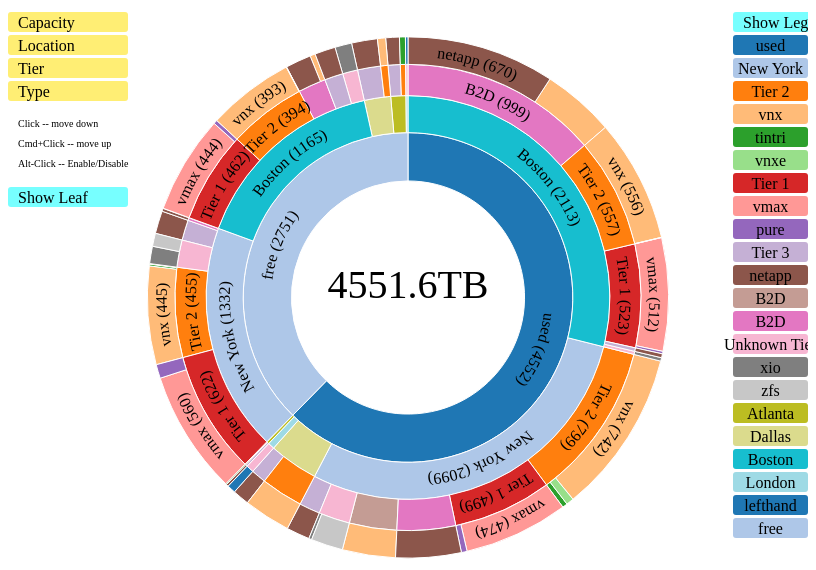
D3 v3 page, settled after 360 driven frames (6 s of simulated time); the page loaded 1 data file(s).


    d3.json("arraySummary.json", function(json) {
        var arrays = json.filter(function(d) {return d.capacity && d.freeCapacity})
        arrays.filter(function (d) {return !d.processed}).forEach(function(d) {
            d.capacity = d.capacity/1024;
            d.freeCapacity = d.freeCapacity/1024;
            d.usedCapacity = d.capacity - d.freeCapacity;
            d.processed = true;
        });
        var arraysWithCapType = [];
        arrays.forEach(function (arr) {
            var ua = {id:arr.id, name:arr.name, subType: arr.subType, model: arr.model, location: arr.location,
                businessUnit: arr.businessUnit, capacity: arr.capacity, size: arr.usedCapacity, capType: "used", key: arr.name}
            arraysWithCapType.push(ua);
            var fa = {id:arr.id, name:arr.name, subType: arr.subType, model: arr.model, location: arr.location,
                businessUnit: arr.businessUnit, capacity: arr.capacity, size: arr.freeCapacity, capType: "free", key: arr.name}
            arraysWithCapType.push(fa);
        })
        var zs = new zama.Sunburst({parent: "#main", groupings: [{key:'capType', name: 'Capacity', enabled: true},
            {key: 'location', name: 'Location', enabled: true},
            {key: 'businessUnit', name: 'Tier', enabled: true},
            {key: 'subType', name: 'Type', enabled: true}],
        formatValue: function(d) {return d.toFixed(1)+'TB'},
        data: {
            hideLeaves: true
        }},
                arraysWithCapType);
        zs.render();
    });

// ── zama.sunburst.js
/**
 * @author Zakir Magdum.
 */
var zama = zama || {};

zama.Sunburst = function(config, data) {
    this.config = config;
    this.data = data;
    this.config.parent = this.config.parent || "body";
    this.config.width = this.config.width || 800;
    this.config.height = this.config.height || 600;
    this.config.breadCrum = this.config.breadCrum || {}
    this.config.breadCrum.width = this.config.breadCrum.width || 100;
    this.config.breadCrum.height = this.config.breadCrum.height || 20;
    this.config.breadCrum.spacing = this.config.breadCrum.spacing || 3;
    this.config.breadCrum.tail = this.config.breadCrum.tail || 10;
    this.config.colors = this.config.colors || d3.scale.category20();
    this.config.legend = this.config.legend || {};
    this.config.legend.float = this.config.legend.float || 'right';
    this.config.legend.width = this.config.legend.width || 75;
    this.config.legend.height = this.config.legend.height || 20;
    this.config.legend.spacing = this.config.legend.spacing || 3;
    this.config.legend.round = this.config.legend.round || 3;
    this.config.groups = this.config.groups || {};
    this.config.groups.float = this.config.groups.float || 'left';
    this.config.groups.width = this.config.groups.width || 120;
    this.config.groups.height = this.config.groups.height || 20;
    this.config.groups.spacing = this.config.groups.spacing || 3;
    this.config.groups.round = this.config.legend.round || 3;
    this.config.groups.enabledFill = this.config.legend.enabledFill || "#FFEE74";
    this.config.groups.disabledFill = this.config.legend.disabledFill || "#777";
    this.config.groups.round = this.config.legend.round || 3;
    this.config.formatValue = this.config.formatValue || function(d) {return d.toFixed(1);};
    this.config.arcLabelIdPrefix = this.config.arcLabelIdPrefix || Math.floor((Math.random() * 100) + 1);
    this.config.data.hideLeaves = this.config.data.hideLeaves || false;
    this.config.data.idColumn = this.config.data.idColumn || 'id';
    this.config.data.labelThreshold = this.config.data.labelThreshold || 0.3;
    this.config.legendVisible = this.config.legendVisible || true;
    this.groupings = data.groupings;
    this.hdata = this.buildHierarchy(data, config.groupings);
}

zama.Sunburst.prototype.init = function() {
    d3.select(this.config.parent).selectAll("*").remove();
    this.rootSvg = d3.select(this.config.parent).append("svg:svg")
        .attr("width", this.config.width)
        .attr("height", this.config.height);
    this.breadCrumGroup = this.rootSvg.append("svg:g");

    var bcHeight = this.config.breadCrum.height + 3*this.config.breadCrum.spacing;
    var vcHeight = this.config.height - (bcHeight);

    this.vis = this.rootSvg.append("svg:g")
        .attr("width", this.config.width)
        .attr("height", vcHeight)
        .attr("transform", "translate(0," + bcHeight + ")");

    this.graph = this.vis.append("svg:g")
        .attr("transform", "translate(" + this.config.width / 2 + "," + vcHeight / 2 + ")");
    this.radius = Math.min(this.config.width, vcHeight) / 2;
    this.partition = d3.layout.partition()
        .size([2 * Math.PI, this.radius * this.radius])
        .value(function(d) { return d.size; })
        .children(function (d) {return d.values;});
    this.arc = d3.svg.arc()
        .startAngle(function(d) { return d.x; })
        .endAngle(function(d) { return d.x + d.dx; })
        .innerRadius(function(d) { return Math.sqrt(d.y); })
        .outerRadius(function(d) { return Math.sqrt(d.y + d.dy); });
    this.labelArc = d3.svg.arc()
        .startAngle(function(d) { return d.x; })
        .endAngle(function(d) { return d.x + d.dx; })
        .innerRadius(function(d) { return Math.sqrt(d.y+d.dy/2)-6;})
        .outerRadius(function(d) { return Math.sqrt(d.y+d.dy/2)-6;});
}

zama.Sunburst.prototype.render = function() {
    var me = this;
    me.init();
    me.graph.append("svg:circle")
        .attr("r", this.radius)
        .style("opacity", 0);
    var nodes = this.partition.nodes(this.hdata)
        .filter(function(d) {
            return (d.dx > 0.000001); // 0.005 radians = 0.29 degrees
        }).filter(function (d) {
            return d.key != 'root';
        });
    var legendColors = {};
    nodes.forEach(function(d) {
        d.label = "";
        if (!d.subType) {
            legendColors[d.key] = me.config.colors(d.key);
            d.label = d.dx > me.config.data.labelThreshold ? d.key + ' ('+d.value.toFixed(0)+')' : "";
        }
        d.name = d.key
    })

    if (me.config.data.hideLeaves) {
        nodes = nodes.filter(function (d) { return d[me.config.data.idColumn] === undefined})
    }
    drawLegend(legendColors);

    var g = me.graph.data([this.hdata]).selectAll("path")
        .data(nodes)
        .enter().append("g");

    var path = g.append("svg:path")
        .attr("display", function(d) { return d.depth ? null : "none"; })
        .attr("d", me.arc)
        .attr("fill-rule", "evenodd")
        .style("fill", function(d) { return me.config.colors(d.key); })
        .style("stroke", "#fff")
        .style("opacity", 1)
        .on("mouseover", mouseover);

    var lp = g.append('path')
        .attr('fill', 'none')
        .attr('stroke', 'none')
        .attr('d', me.labelArc)
        .attr('id', function (d, i, j) {
            return 'arc-label' + i + '-' + j;
        });

    var label = g.append('text')
        .attr('text-anchor', 'middle');

    label.append('textPath')
        .attr('startOffset', '25%')
        .attr('xlink:href', function(d, i, j) {
            return '#arc-label' + i + '-' + j;
        })
        .style('fill', '#000')
        .text(function(d) {
            return d.label;
        });

    me.graph.on("mouseleave", mouseleave);

    me.totalSize = path.node().__data__.value;

    me.centerText = me.graph.append("svg:g").append("text")
        .attr("x", 0)
        .attr("y", 0)
        .attr('text-anchor', 'middle')
        .style("font-size", "2.5em")
        .text(me.config.formatValue(me.totalSize));

    function mouseover(d) {
        var val = me.config.formatValue(d.value);
        me.centerText.text(val);
        me.breadCrumGroup.style("visibility", "");
        var sequenceArray = getAncestors(d);
        updateBreadcrumbs(sequenceArray, val);
        // Fade all the segments.
        d3.selectAll("path").style("opacity", 0.3);

        me.vis.selectAll("path")
            .filter(function(node) {
                return (sequenceArray.indexOf(node) >= 0);
            })
            .style("opacity", 1);
    }

    function mouseleave(d) {
        me.breadCrumGroup.style("visibility", "hidden");
        d3.selectAll("path").on("mouseover", null);
        d3.selectAll("path")
            .transition()
            .duration(1000)
            .style("opacity", 1)
            .each("end", function() {
                d3.select(this).on("mouseover", mouseover);
            });
        me.centerText.text(me.config.formatValue(me.totalSize));
    }

    function getAncestors(node) {
        var path = [];
        var current = node;
        while (current.parent) {
            path.unshift(current);
            current = current.parent;
        }
        return path;
    }

    function breadcrumbPoints(d, i) {
        var points = [];
        points.push("0,0");
        points.push(me.config.breadCrum.width + ",0");
        points.push(me.config.breadCrum.width + me.config.breadCrum.tail + "," + (me.config.breadCrum.height / 2));
        points.push(me.config.breadCrum.width + "," + me.config.breadCrum.height);
        points.push("0," + me.config.breadCrum.height);
        if (i > 0) {
            points.push(me.config.breadCrum.tail + "," + (me.config.breadCrum.height / 2));
        }
        return points.join(" ");
    }

    function updateBreadcrumbs(nodeArray, valueString) {
        var g = me.breadCrumGroup
            .selectAll("g")
            .data(nodeArray, function(d) { return d.name + d.depth; });

        var entering = g.enter().append("svg:g");

        entering.append("svg:polygon")
            .attr("points", breadcrumbPoints)
            .style("fill", function(d) { return me.config.colors[d.name]; });

        entering.append("svg:text")
            .attr("x", (me.config.breadCrum.width + me.config.breadCrum.tail) / 2)
            .attr("y", me.config.breadCrum.height / 2)
            .attr("dy", "0.35em")
            .attr("text-anchor", "middle")
            .style("font-weight", 600)
            .style("fill", "#fff")
            .text(function(d) { return d.name; });

        g.attr("transform", function(d, i) {
            return "translate(" + i * (me.config.breadCrum.width + me.config.breadCrum.spacing) + ", 0)";
        });

        g.exit().remove();
    }

    function drawLegend(legendColors) {
        var x = me.config.legend.float === 'right' ? me.config.width - me.config.legend.width : 0;
        var lineHeight = me.config.legend.height + me.config.legend.spacing;
        var showHideLegendGroup = me.vis.append("g").attr("transform", function(d,i) {return "translate(" + x + ",0)";});
        showHideLegendGroup.append("svg:rect")
            .attr("rx", me.config.groups.round)
            .attr("ry", me.config.groups.round)
            .attr("width", me.config.groups.width)
            .attr("height", me.config.groups.height)
            .style("fill", "#7ff")
            .on("click", function(d) {
                me.config.legendVisible = !me.config.legendVisible;
                me.legend.style("visibility", me.config.legendVisible ? "visible" : "hidden");
                showHideLegendGroup.select("text").text(me.config.legendVisible ? "Hide Legend" : "Show Legend");
            });
        showHideLegendGroup.append("svg:text")
            .attr("x", 10)
            .attr("y", me.config.groups.height / 2)
            .attr("dy", "0.35em")
            .attr("text-anchor", "left")
            .text(me.legendVisible ? "Hide Legend" : "Show Legend");

        me.legend = me.vis.append("g")
            .style("visibility", me.config.legendVisible ? "visible" : "hidden")
            .attr("transform", function(d,i) {return "translate(" + x + "," + lineHeight + ")";});

        var g = me.legend.selectAll("g")
            .data(d3.entries(legendColors))
            .enter().append("svg:g")
            .attr("transform", function(d, i) {
                return "translate(0," + i * lineHeight + ")";
            });

        g.append("svg:rect")
            .attr("rx", me.config.legend.round)
            .attr("ry", me.config.legend.round)
            .attr("width", me.config.legend.width)
            .attr("height", me.config.legend.height)
            .style("fill", function(d) { return d.value; });

        g.append("svg:text")
            .attr("x", me.config.legend.width / 2)
            .attr("y", me.config.legend.height / 2)
            .attr("dy", "0.35em")
            .attr("text-anchor", "middle")
            .text(function(d) { return d.key; });

        var groupings = me.vis.append("g");
        g = groupings.selectAll("g")
            .data(d3.entries(me.config.groupings))
            .enter().append("svg:g")
            .attr("transform", function (d, i) {
                return "translate(0," + i * (me.config.groups.height + me.config.groups.spacing) + ")";
            });
        g.append("svg:rect")
            .attr("rx", me.config.groups.round)
            .attr("ry", me.config.groups.round)
            .attr("width", me.config.groups.width)
            .attr("height", me.config.groups.height)
            .style("fill", function(d) {return d.value.enabled ? me.config.groups.enabledFill : me.config.groups.disabledFill;})
            .on("click", function(d) {
                console.log("clicked rectangle", d, d3.event.shiftKey, d3.event.altKey);
                var oldIndex = d.key;
                var newIndex = oldIndex;
                if (d3.event.shiftKey && newIndex > 0) {
                    newIndex--;
                } else if (d3.event.altKey) {
                    me.config.groupings[oldIndex].enabled = !me.config.groupings[oldIndex].enabled;
                    me.hdata = me.buildHierarchy(me.data, me.config.groupings);
                    me.render();
                } else if (newIndex < (me.config.groupings.length-1)) {
                    newIndex++;
                }
                if (oldIndex != newIndex) {
                    var item = me.config.groupings[oldIndex];
                    me.config.groupings.splice(oldIndex, 1);
                    me.config.groupings.splice(newIndex, 0, item);
                    me.hdata = me.buildHierarchy(me.data, me.config.groupings);
                    me.render();
                }
            });

        g.append("svg:text")
            .attr("x", 10)
            .attr("y", me.config.groups.height / 2)
            .attr("dy", "0.35em")
            .attr("text-anchor", "left")
            .text(function(d) { return d.value.name; });
        var start = (me.config.groupings.length+1) * (me.config.groups.height + me.config.groups.spacing);
        groupings.append("svg:text")
            .attr("text-anchor", "left")
            .style("font-size", 10)
            .append("svg:tspan")
            .attr("x", 10)
            .attr("y", start)
            .text("Click -- move down")
            .append("svg:tspan")
            .attr("x", 10)
            .attr("y", start+20)
            .text("Cmd+Click -- move up")
            .append("svg:tspan")
            .attr("x", 10)
            .attr("y", start+40)
            .text("Alt-Click -- Enable/Disable")
        start += 60;
        g = groupings.append("svg:g")
            .attr("transform", function (d, i) {
                return "translate(0," + start + ")";
            });
        g.append("svg:rect")
            .attr("rx", me.config.groups.round)
            .attr("ry", me.config.groups.round)
            .attr("width", me.config.groups.width)
            .attr("height", me.config.groups.height)
            .style("fill", "#7ff")
            .on("click", function(d) {
                me.config.data.hideLeaves = !me.config.data.hideLeaves;
                me.hdata = me.buildHierarchy(me.data, me.config.groupings);
                me.render();
            });

        g.append("svg:text")
            .attr("x", 10)
            .attr("y", me.config.groups.height / 2)
            .attr("dy", "0.35em")
            .attr("text-anchor", "left")
            .text(me.config.data.hideLeaves ? "Show Leaf" : "Hide Leaf");

    }
}

zama.Sunburst.prototype.buildHierarchy = function(data, groupings) {
    data.forEach(function(d) {
        groupings.forEach(function (grp) {
            d[grp.key] = d[grp.key] || 'Unknown ' + grp.name;
        })
    });
    var nester = d3.nest();
    groupings.filter(function (d) {return d.enabled}).forEach(function (k) {
        nester.key(function (d) {
            return d[k.key];
        })
    })
    var result = nester.entries(data);
    return {key: "root", "name": "All", "values": result};
}

### data: arraySummary.json
[
 {
  "id": 1,
  "type": "array",
  "key": "array|1",
  "name": "VNX-1",
  "status": "ok",
  "subType": "vnx",
  "model": "Rack Mounted VNX7500",
  "location": "New York",
  "businessUnit": "Tier 2",
  "capacity": 331560.0,
  "rawCapacity": 609863.0,
  "freeCapacity": 139650.0,
  "percentFree": 42.12,
  "thinSubscribedCapacity": 184491.0,
  "percentSubscribed": 64.0,
  "thinUsedCapacity": 184454.0,
  "softwareVersion": "05.32.000.5.219",
  "percentThinOverSubscribed": 0.0,
  "thinSavings": 37.0,
  "usedCapacity": 191910.0
 },
 {
  "id": 652,
  "type": "array",
  "key": "array|652",
  "name": "VMAX-1",
  "status": "ok",
  "subType": "vmax",
  "model": "VMAX40K",
  "location": "New York",
  "businessUnit": "Tier 1",
  "capacity": 275953.0,
  "rawCapacity": 582764.0,
  "freeCapacity": 87861.0,
  "percentFree": 31.84,
  "thinSubscribedCapacity": 1125065.0,
  "percentSubscribed": 408.0,
  "thinUsedCapacity": 188092.0,
  "softwareVersion": "5876.288.195",
  "percentThinOverSubscribed": 308.0,
  "thinSavings": 936973.0,
  "usedCapacity": 188092.0
 },
 {
  "id": 8008,
  "type": "array",
  "key": "array|8008",
  "name": "Netapp-1",
  "status": "ok",
  "subType": "netapp",
  "model": "FAS3250",
  "location": "New York",
  "businessUnit": "Tier 3",
  "capacity": 107113.0,
  "rawCapacity": 145511.0,
  "freeCapacity": 53735.0,
  "percentFree": 50.0,
  "thinSubscribedCapacity": 52997.0,
  "percentSubscribed": 94.93,
  "thinUsedCapacity": 52997.0,
  "volumeCapacity": 101677.0,
  "dedupSavings": 590.8,
  "volumeAllocatedCapacity": 52997.0,
  "thinSavings": 47.54,
  "softwareVersion": "8.2.4P1 7-Mode",
  "percentThinOverSubscribed": 12.99,
  "usedCapacity": 53378.0
 },
 {
  "id": 8156,
  "type": "array",
  "key": "array|8156",
  "name": "Netapp-2",
  "status": "ok",
  "subType": "netapp",
  "model": "FAS3250",
  "location": "New York",
  "businessUnit": "Tier 3",
  "capacity": 107113.0,
  "rawCapacity": 234949.0,
  "freeCapacity": 51897.0,
  "percentFree": 48.0,
  "thinSubscribedCapacity": 54517.0,
  "percentSubscribed": 99.09,
  "thinUsedCapacity": 54517.0,
  "volumeCapacity": 106139.0,
  "dedupSavings": 4176.0,
  "volumeAllocatedCapacity": 54517.0,
  "thinSavings": 50.41,
  "softwareVersion": "8.2.4P1 7-Mode",
  "percentThinOverSubscribed": 14.25,
  "usedCapacity": 55216.0
 },
 {
  "id": 8318,
  "type": "array",
  "key": "array|8318",
  "name": "Netapp-3",
  "status": "ok",
  "subType": "netapp",
  "model": "FAS3240",
  "location": "Atlanta",
  "businessUnit": "Tier 3",
  "capacity": 37158.0,
  "rawCapacity": 52875.0,
  "freeCapacity": 36948.0,
  "percentFree": 99.0,
  "thinSubscribedCapacity": 206.0,
  "percentSubscribed": 0.5517,
  "thinUsedCapacity": 206.0,
  "volumeCapacity": 205.0,
  "dedupSavings": 0.0,
  "volumeAllocatedCapacity": 206.0,
  "thinSavings": -0.001001,
  "softwareVersion": "8.2.4P1 7-Mode",
  "percentThinOverSubscribed": 0.0,
  "usedCapacity": 210.2
 },
 {
  "id": 8387,
  "type": "array",
  "key": "array|8387",
  "name": "Netapp-4",
  "status": "ok",
  "subType": "netapp",
  "model": "FAS3240",
  "location": "Atlanta",
  "businessUnit": "Tier 3",
  "capacity": 37158.0,
  "rawCapacity": 52889.0,
  "freeCapacity": 26387.0,
  "percentFree": 71.0,
  "thinSubscribedCapacity": 10570.0,
  "percentSubscribed": 63.18,
  "thinUsedCapacity": 10570.0,
  "volumeCapacity": 23478.0,
  "dedupSavings": 6088.0,
  "volumeAllocatedCapacity": 10570.0,
  "thinSavings": 12.6,
  "softwareVersion": "8.2.4P1 7-Mode",
  "percentThinOverSubscribed": 0.0,
  "usedCapacity": 10771.0
 },
 {
  "id": 8716,
  "type": "array",
  "key": "array|8716",
  "name": "Netapp-5",
  "status": "ok",
  "subType": "netapp",
  "model": "FAS3270",
  "location": "Dallas",
  "businessUnit": "Tier 3",
  "capacity": 67358.0,
  "rawCapacity": 105778.0,
  "freeCapacity": 36110.0,
  "percentFree": 54.0,
  "thinSubscribedCapacity": 30422.0,
  "percentSubscribed": 75.87,
  "thinUsedCapacity": 30422.0,
  "volumeCapacity": 51102.0,
  "dedupSavings": 10689.0,
  "volumeAllocatedCapacity": 30422.0,
  "thinSavings": 20.2,
  "softwareVersion": "8.2.4P1 7-Mode",
  "percentThinOverSubscribed": 4.94,
  "usedCapacity": 31248.0
 },
 {
  "id": 8806,
  "type": "array",
  "key": "array|8806",
  "name": "Netapp-6",
  "status": "ok",
  "subType": "netapp",
  "model": "FAS3270",
  "location": "Dallas",
  "businessUnit": "Tier 3",
  "capacity": 129943.0,
  "rawCapacity": 185241.0,
  "freeCapacity": 83837.0,
  "percentFree": 65.0,
  "thinSubscribedCapacity": 44877.0,
  "percentSubscribed": 85.59,
  "thinUsedCapacity": 44877.0,
  "volumeCapacity": 111219.0,
  "dedupSavings": 10924.0,
  "volumeAllocatedCapacity": 44877.0,
  "thinSavings": 64.79,
  "softwareVersion": "8.2.4P1 7-Mode",
  "percentThinOverSubscribed": 1.184,
  "usedCapacity": 46106.0
 },
 "... 41 more items"
]